Run: headless pygame with SDL's dummy video driver; simulated clock (each Clock.tick advances the game by its frame time, no real sleeping); random seed 0; keys injected as events and as key.get_pressed() state; mouse plan: one left click at the window centre at the start of phase 2, then a move to the lower-right quarter at the start of phase 3.
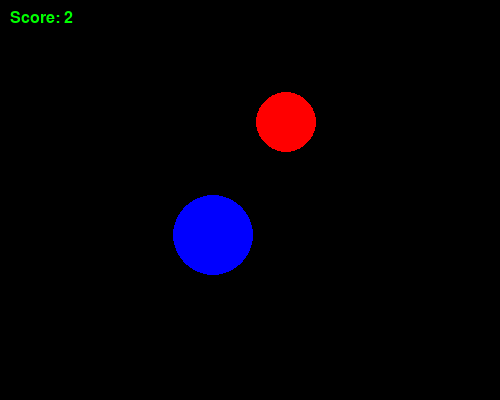
Frame 1 of 4 · flips 1–60 · no input
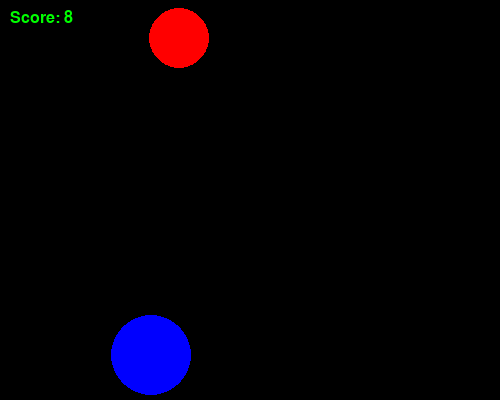
Frame 2 of 4 · flips 61–180 · clicked the window centre · tapped SPACE, RETURN · held RIGHT (→), D
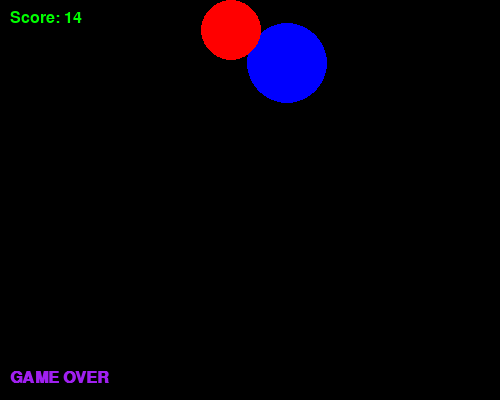
Frame 3 of 4 · flips 181–300 · moved the mouse to the lower-right quarter · held DOWN (↓), S
Frame 4 of 4 · flips 301–420 · held LEFT (←), A, UP (↑), W · screen unchanged from frame 3, image omitted

The pygame program that drew these frames:

import pygame
import random
import math

# Create the window and its size and title

def main():

	pygame.init() # Required to render fonts
	screen = pygame.display.set_mode((500,400))
	pygame.display.set_caption("Poke The Dots")

	game = Game(screen)
	game.play()
	pygame.quit()


class Game:

	def __init__(self, screen):

		self.screen = screen
		self.bg_color = pygame.Color('black')
		self.game_clock = pygame.time.Clock()
		self.FPS = 30
		self.close_clicked = False
		self.mouse_clicked = False
		self.width = 500
		self.height = 400
		self.big_radius = 40
		self.small_radius = 30
		self.score = 0
		self.big_dot_pos = [random.randint(self.big_radius, self.width-self.big_radius), random.randint(self.big_radius, self.height-self.big_radius)]
		self.small_dot_pos = [random.randint(self.small_radius, self.width-self.small_radius), random.randint(self.small_radius, self.height - self.small_radius)]

		big_dot_color = pygame.Color('blue')
		big_dot_velocity = [8,4]
		self.big_dot = Dot(big_dot_color, self.big_radius, self.big_dot_pos, big_dot_velocity, self.screen)

		small_dot_color = pygame.Color('red')
		small_dot_velocity = [4,8]
		self.small_dot = Dot(small_dot_color, self.small_radius, self.small_dot_pos, small_dot_velocity, self.screen)
	
	def dots_collide(self):

		if math.sqrt((self.small_dot_pos[0]-self.big_dot_pos[0])**2 + (self.small_dot_pos[1]-self.big_dot_pos[1])**2) <= (self.small_radius + self.big_radius):
			return True
		return False


	def play(self):

		while not self.close_clicked:

			self.handle_events()
			self.draw()
			self.update()
			self.game_clock.tick(self.FPS)

	def handle_events(self):

		for event in pygame.event.get(): # all the mouse and keyboard input events of the users	
			if event.type == pygame.QUIT:	
				self.close_clicked = True
			elif event.type == pygame.MOUSEBUTTONDOWN:
				self.mouse_clicked = True

	def draw(self):

		self.screen.fill(self.bg_color)
		self.big_dot.draw()
		self.small_dot.draw()
		self.show_score()
		self.show_game_over_message()
		pygame.display.flip()

	def update(self):

		if not self.dots_collide():
			self.small_dot.move()
			self.big_dot.move()

		if self.mouse_clicked:
			if self.dots_collide():
				self.score = 0
			self.small_dot_pos[0] = random.randint(self.small_radius, self.width-self.small_radius)
			self.small_dot_pos[1] = random.randint(self.small_radius, self.height - self.small_radius)
			self.big_dot_pos[0] = random.randint(self.big_radius, self.width-self.big_radius)
			self.big_dot_pos[1] = random.randint(self.big_radius, self.height-self.big_radius)
			self.mouse_clicked = False

	def show_game_over_message(self):
		text_string = "GAME OVER"
		text_color = pygame.Color("PURPLE")
		text_font = pygame.font.SysFont("Times New Roman", 24, bold = True, italic = False)
		text_image = text_font.render(text_string, True, text_color)
		text_pos = (10, self.height - 30)
		if self.dots_collide():
			self.screen.blit(text_image, text_pos)
	
	def show_score(self):

		if self.big_dot.collide_with_edges() or self.small_dot.collide_with_edges() and not self.dots_collide():
			self.score += 1
		
		score_string = f"Score: {self.score}"
		text_color = pygame.Color("GREEN")
		text_font = pygame.font.SysFont("Times New Roman", 24, bold = False, italic = False)
		text_image = text_font.render(score_string, True, text_color)
		text_pos = (10, 10)
		self.screen.blit(text_image, text_pos)
class Dot:

	def __init__(self, dot_color, dot_radius, dot_center, dot_velocity, screen):

		self.color = dot_color
		self.radius = dot_radius
		self.center = dot_center
		self.velocity = dot_velocity
		self.screen = screen
		self.width = 500
		self.height = 400

	def collide_with_edges(self):

		if self.collide_with_bottom_edge() or self.collide_with_left_edge() or self.collide_with_right_edge() or self.collide_with_top_edge():
			return True

	def collide_with_left_edge(self):

		if self.center[0] < self.radius:
			return True
		return False
	
	def collide_with_right_edge(self):

		if self.center[0] + self.radius > self.width:
			return True
		return False

	def collide_with_top_edge(self):

		if self.center[1] < self.radius:
			return True
		return False

	def collide_with_bottom_edge(self):

		if self.center[1] + self.radius > self.height:
			return True
		return False

	def move(self):

		if self.collide_with_left_edge():
			self.velocity[0] = -self.velocity[0]

		if self.collide_with_top_edge():
			self.velocity[1] = -self.velocity[1]

		if self.collide_with_right_edge():
			self.velocity[0] = - self.velocity[0]

		if self.collide_with_bottom_edge():

			self.velocity[1] = -self.velocity[1]

		for index in range(0,2):
			self.center[index] += self.velocity[index]

	def draw(self):

		pygame.draw.circle(self.screen, self.color, self.center, self.radius)

main()
